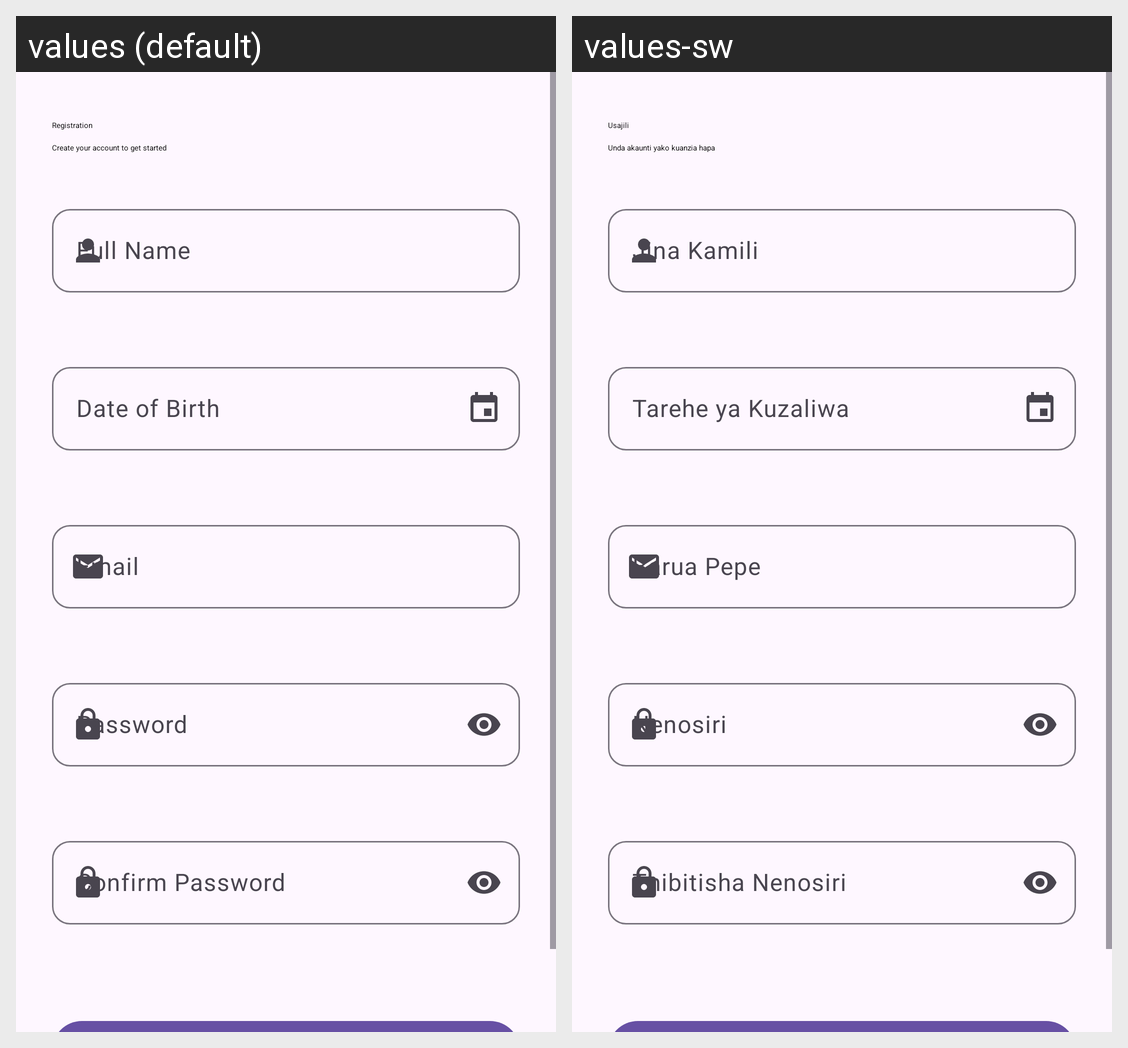

Strings drawn on this Android screen and how each of the app's shown locales translates them:
Android screen res/layout/activity_main.xml rendered under 2 locales, left to right: values (default), values-sw. Device: Nexus 5 (rendered at 1080×1920; each locale shown at half size, 540×960, under a caption strip naming it); theme Theme.RegistrationForm.
Strings drawn on this screen, with the default value and each locale's value (text and hints the layout hard-codes, and strings that could not be matched under every locale, appear in the picture but are not listed):

registration_title
  values: Registration
  values-sw: Usajili

registration_subtitle
  values: Create your account to get started
  values-sw: Unda akaunti yako kuanzia hapa

hint_full_name
  values: Full Name
  values-sw: Jina Kamili

hint_date_of_birth
  values: Date of Birth
  values-sw: Tarehe ya Kuzaliwa

hint_email
  values: Email
  values-sw: Barua Pepe

hint_password
  values: Password
  values-sw: Nenosiri

hint_confirm_password
  values: Confirm Password
  values-sw: Thibitisha Nenosiri
